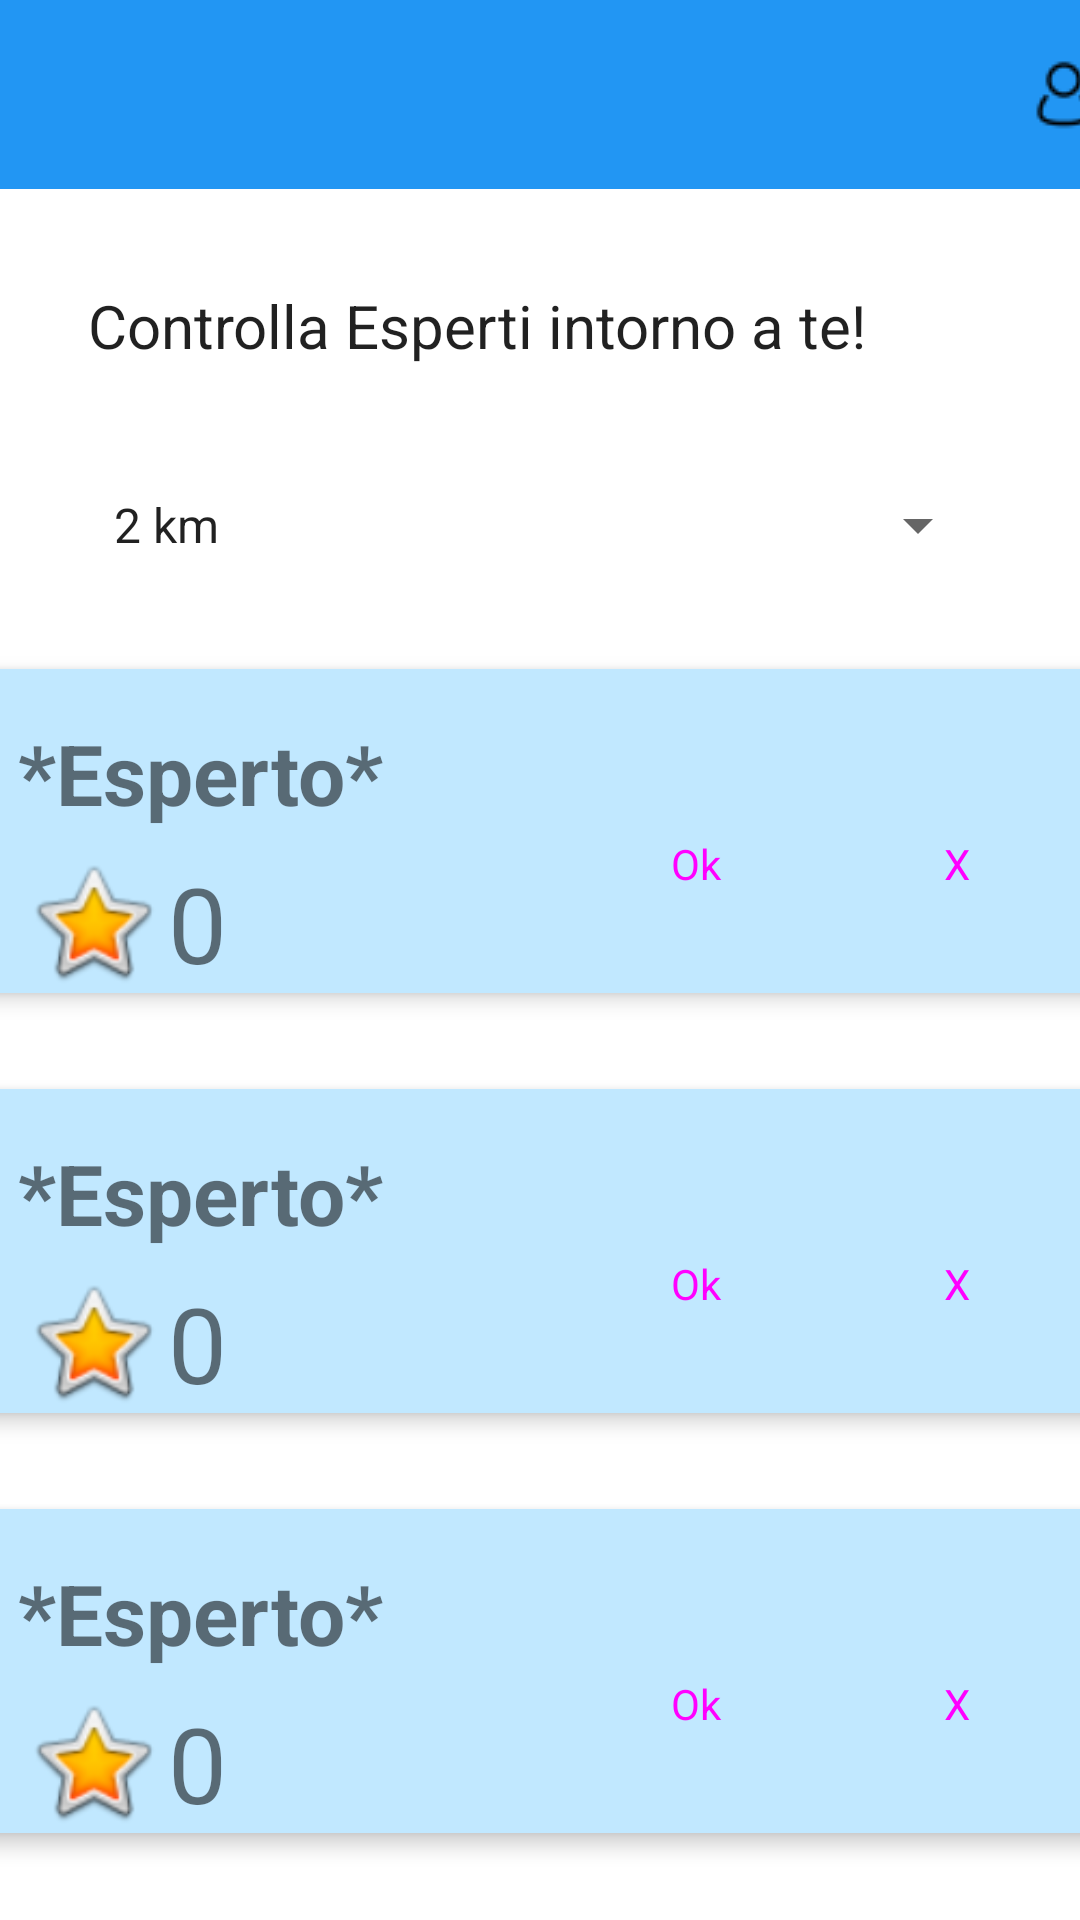

Android layout source for this screen:
<!-- AndroidManifest.xml: application theme Theme.Helloworld -->
<!-- res/layout/lista_esperti.xml -->
<?xml version="1.0" encoding="utf-8"?>
<androidx.constraintlayout.widget.ConstraintLayout xmlns:android="http://schemas.android.com/apk/res/android"
    xmlns:app="http://schemas.android.com/apk/res-auto"
    xmlns:tools="http://schemas.android.com/tools"
    android:layout_width="match_parent"
    android:layout_height="match_parent"
    android:background="@color/white">

    <androidx.appcompat.widget.Toolbar
        android:id="@+id/toolbar"
        android:layout_width="413dp"
        android:layout_height="63dp"
        android:background="#FD2196F3"
        android:minHeight="?attr/actionBarSize"
        android:theme="?attr/actionBarTheme"
        app:layout_constraintEnd_toEndOf="parent"
        app:layout_constraintStart_toStartOf="parent"
        app:layout_constraintTop_toTopOf="parent" />

    <Spinner
        android:id="@+id/spinner5"
        android:layout_width="56dp"
        android:layout_height="54dp"
        android:layout_marginStart="16dp"
        android:layout_marginTop="4dp"
        android:background="@drawable/icons8_menu_rounded_30"
        android:backgroundTint="@color/black"
        android:contentDescription="menu"
        android:entries="@array/vociUtente"
        app:layout_constraintStart_toStartOf="parent"
        app:layout_constraintTop_toTopOf="parent" />

    <ImageButton
        android:id="@+id/imageButton5"
        android:layout_width="64dp"
        android:layout_height="55dp"
        android:layout_marginTop="4dp"
        android:backgroundTint="#00FFFFFF"
        android:contentDescription="usericon"
        app:layout_constraintEnd_toEndOf="@+id/toolbar"
        app:layout_constraintTop_toTopOf="parent"
        app:srcCompat="@drawable/icons8_user_24" />

    <TextView
        android:id="@+id/textView7"
        android:layout_width="300dp"
        android:layout_height="40dp"
        android:layout_marginStart="50dp"
        android:layout_marginTop="32dp"
        android:layout_marginEnd="50dp"
        android:text="Controlla Esperti intorno a te!"
        android:textAppearance="@style/TextAppearance.AppCompat.Body1"
        android:textSize="20sp"
        app:layout_constraintEnd_toEndOf="parent"
        app:layout_constraintHorizontal_bias="0.52"
        app:layout_constraintStart_toStartOf="parent"
        app:layout_constraintTop_toBottomOf="@+id/toolbar" />

    <Spinner
        android:id="@+id/spinner6"
        android:layout_width="300dp"
        android:layout_height="60dp"
        android:layout_marginStart="50dp"
        android:layout_marginTop="10dp"
        android:layout_marginEnd="50dp"
        android:entries="@array/km"
        app:layout_constraintEnd_toEndOf="parent"
        app:layout_constraintStart_toStartOf="parent"
        app:layout_constraintTop_toBottomOf="@+id/textView7" />

    <Spinner
        android:id="@+id/spinner7"
        android:layout_width="300dp"
        android:layout_height="60dp"
        android:layout_marginStart="50dp"
        android:layout_marginTop="10dp"
        android:layout_marginEnd="50dp"
        android:entries="@array/campo"
        app:layout_constraintEnd_toEndOf="parent"
        app:layout_constraintStart_toStartOf="parent"
        app:layout_constraintTop_toBottomOf="@+id/spinner6" />

    <ScrollView
        android:layout_width="413dp"
        android:layout_height="433dp"
        app:layout_constraintBottom_toBottomOf="parent"
        app:layout_constraintEnd_toEndOf="parent"
        app:layout_constraintStart_toStartOf="parent">

        <LinearLayout
            android:layout_width="match_parent"
            android:layout_height="wrap_content"
            android:orientation="vertical">

            <androidx.cardview.widget.CardView
                android:layout_width="match_parent"
                android:layout_height="match_parent"
                android:layout_gravity="center"
                android:layout_margin="16dp"
                app:cardCornerRadius="10dp"
                app:cardElevation="4dp">

                <include layout="@layout/esperto_card" />

            </androidx.cardview.widget.CardView>

            <androidx.cardview.widget.CardView
                android:layout_width="match_parent"
                android:layout_height="match_parent"
                android:layout_gravity="center"
                android:layout_margin="16dp"
                app:cardCornerRadius="10dp"
                app:cardElevation="4dp">

                <include layout="@layout/esperto_card" />

            </androidx.cardview.widget.CardView>

            <androidx.cardview.widget.CardView
                android:layout_width="match_parent"
                android:layout_height="match_parent"
                android:layout_gravity="center"
                android:layout_margin="16dp"
                app:cardCornerRadius="10dp"
                app:cardElevation="4dp">

                <include layout="@layout/esperto_card" />

            </androidx.cardview.widget.CardView>
        </LinearLayout>
    </ScrollView>


</androidx.constraintlayout.widget.ConstraintLayout>
<!-- res/layout/esperto_card.xml (included above) -->
<?xml version="1.0" encoding="utf-8"?>
<androidx.constraintlayout.widget.ConstraintLayout xmlns:android="http://schemas.android.com/apk/res/android"
    xmlns:app="http://schemas.android.com/apk/res-auto"
    xmlns:tools="http://schemas.android.com/tools"
    android:layout_width="match_parent"
    android:layout_height="match_parent"
    android:background="@color/material_dynamic_primary90">

    <Button
        android:id="@+id/button5"
        style="@style/Widget.Material3.Button"
        android:layout_width="72dp"
        android:layout_height="60dp"
        android:layout_gravity="bottom|right"
        android:layout_marginTop="35dp"
        android:layout_marginEnd="15dp"
        android:backgroundTint="@android:color/holo_green_light"
        android:text="Ok"
        android:textSize="14sp"
        app:layout_constraintEnd_toStartOf="@+id/button6"
        app:layout_constraintTop_toTopOf="parent" />

    <Button
        android:id="@+id/button6"
        style="@style/Widget.Material3.Button"
        android:layout_width="72dp"
        android:layout_height="60dp"
        android:layout_gravity="bottom|right"
        android:layout_marginTop="35dp"
        android:layout_marginEnd="16dp"
        android:backgroundTint="@android:color/holo_red_dark"
        android:text="X"
        android:textSize="14sp"
        app:layout_constraintEnd_toEndOf="parent"
        app:layout_constraintTop_toTopOf="parent" />

    <TextView
        android:id="@+id/textView20"
        android:layout_width="wrap_content"
        android:layout_height="wrap_content"
        android:layout_margin="16dp"
        android:layout_marginStart="21dp"
        android:layout_marginTop="53dp"
        android:text="*Esperto*"
        android:textSize="28sp"
        android:textStyle="bold"
        app:layout_constraintStart_toStartOf="parent"
        app:layout_constraintTop_toTopOf="parent" />

    <ImageView
        android:id="@+id/imageView2"
        android:layout_width="50dp"
        android:layout_height="46dp"
        android:layout_marginStart="16dp"
        android:layout_marginTop="8dp"
        app:layout_constraintStart_toStartOf="parent"
        app:layout_constraintTop_toBottomOf="@+id/textView20"
        app:srcCompat="@android:drawable/btn_star_big_on" />

    <TextView
        android:id="@+id/textView29"
        android:layout_width="wrap_content"
        android:layout_height="wrap_content"
        android:layout_marginTop="8dp"
        android:text="0"
        android:textSize="35sp"
        app:layout_constraintStart_toEndOf="@+id/imageView2"
        app:layout_constraintTop_toBottomOf="@+id/textView20" />
</androidx.constraintlayout.widget.ConstraintLayout>
<!-- resources referenced by this layout -->
<resources>
  <string-array name="campo">
          <item>Elettricista</item>
          <item>Muratore</item>
          <item>Badante</item>
          <item>Babysitter</item>
      </string-array>
  <string-array name="km">
          <item>2 km</item>
          <item>5 km</item>
          <item>10 km</item>
          <item>15 km</item>
          <item>20 km</item>
      </string-array>
  <string-array name="vociUtente">
          <item />
          <item>I miei annunci</item>
          <item>Esperti vicini a te</item>
          <item>Account Esperto</item>
      </string-array>
  <!-- drawable icons8_user_24: png bitmap (drawable, 429 bytes) -->
  <style name="Theme.Helloworld" parent="Theme.MaterialComponents.DayNight.NoActionBar">
          
          <item name="colorPrimary">@color/purple_500</item>
          <item name="colorPrimaryVariant">@color/purple_700</item>
          <item name="colorOnPrimary">@color/white</item>
          
          <item name="colorSecondary">@color/teal_200</item>
          <item name="colorSecondaryVariant">@color/teal_700</item>
          <item name="colorOnSecondary">@color/black</item>
          
          <item name="android:statusBarColor">#00FFFFFF</item>
          
  
      </style>
  <!-- not gathered from this repository: default colours our renderer supplied (Android Studio template values) -->
  <color name="purple_500">#FF6200EE</color>
  <color name="purple_700">#FF3700B3</color>
  <color name="teal_200">#FF03DAC5</color>
  <color name="teal_700">#FF018786</color>
  <color name="black">#FF000000</color>
  <color name="white">#FFFFFFFF</color>
</resources>
